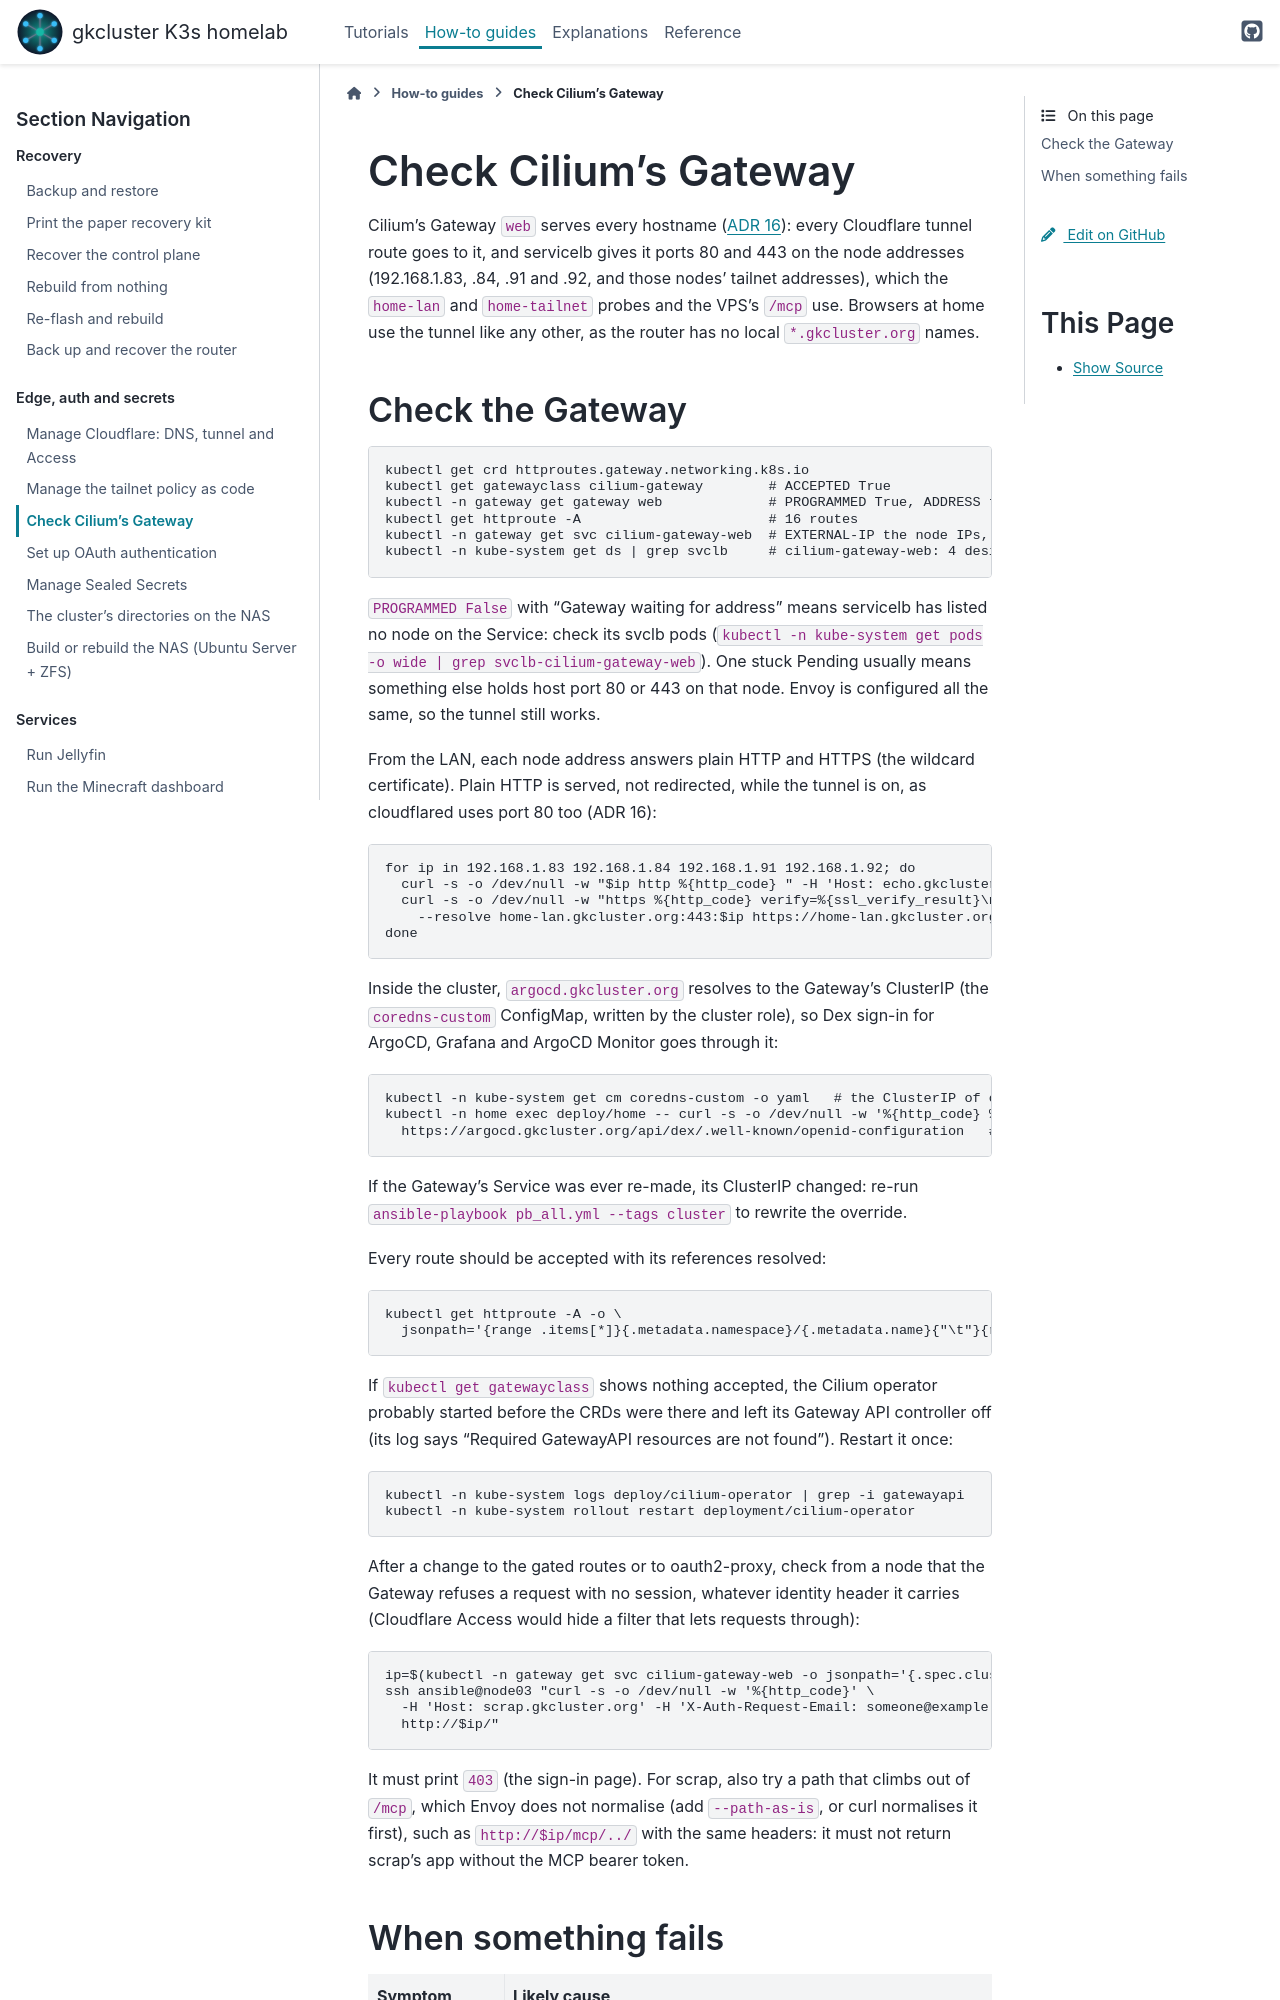

repository: gilesknap/tpi-k3s-ansible · page: how-to/gateway.html · generator: sphinx

# Check Cilium's Gateway

Cilium's Gateway `web` serves every hostname
({doc}`ADR 16 </explanations/decisions/0016-cilium-gateway-api>`): every
Cloudflare tunnel route goes to it, and servicelb gives it ports 80 and 443
on the node addresses (192.168.1.83, .84, .91 and .92, and those nodes'
tailnet addresses), which the `home-lan` and `home-tailnet` probes and the
VPS's `/mcp` use. Browsers at home use the tunnel like any other, as the
router has no local `*.gkcluster.org` names.
